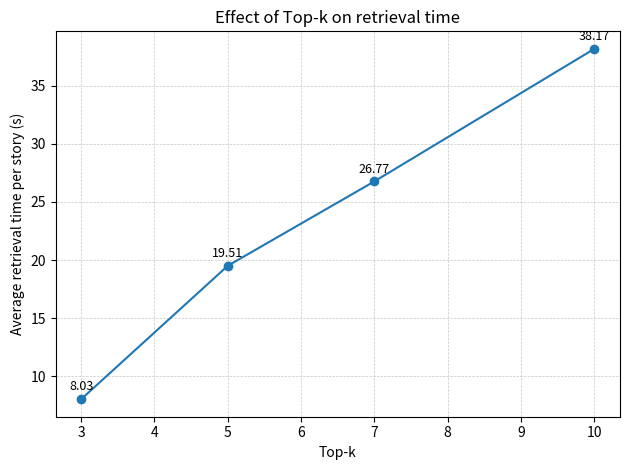

Generate this figure with matplotlib:
# k_vs_time.py
import matplotlib.pyplot as plt

k_values = [3, 5, 7, 10]
avg_retrieval_time_s = [8.03, 19.51, 26.77, 38.17]  # per story

plt.figure()
plt.plot(k_values, avg_retrieval_time_s, marker='o')
plt.xlabel('Top-k')
plt.ylabel('Average retrieval time per story (s)')
plt.title('Effect of Top-k on retrieval time')
plt.grid(True, linestyle='--', linewidth=0.5, alpha=0.7)

for x, y in zip(k_values, avg_retrieval_time_s):
    plt.text(x, y + 0.5, f"{y:.2f}", ha='center', va='bottom', fontsize=9)

plt.tight_layout()
plt.savefig('fig_topk_vs_time.png', dpi=200)
plt.show()
